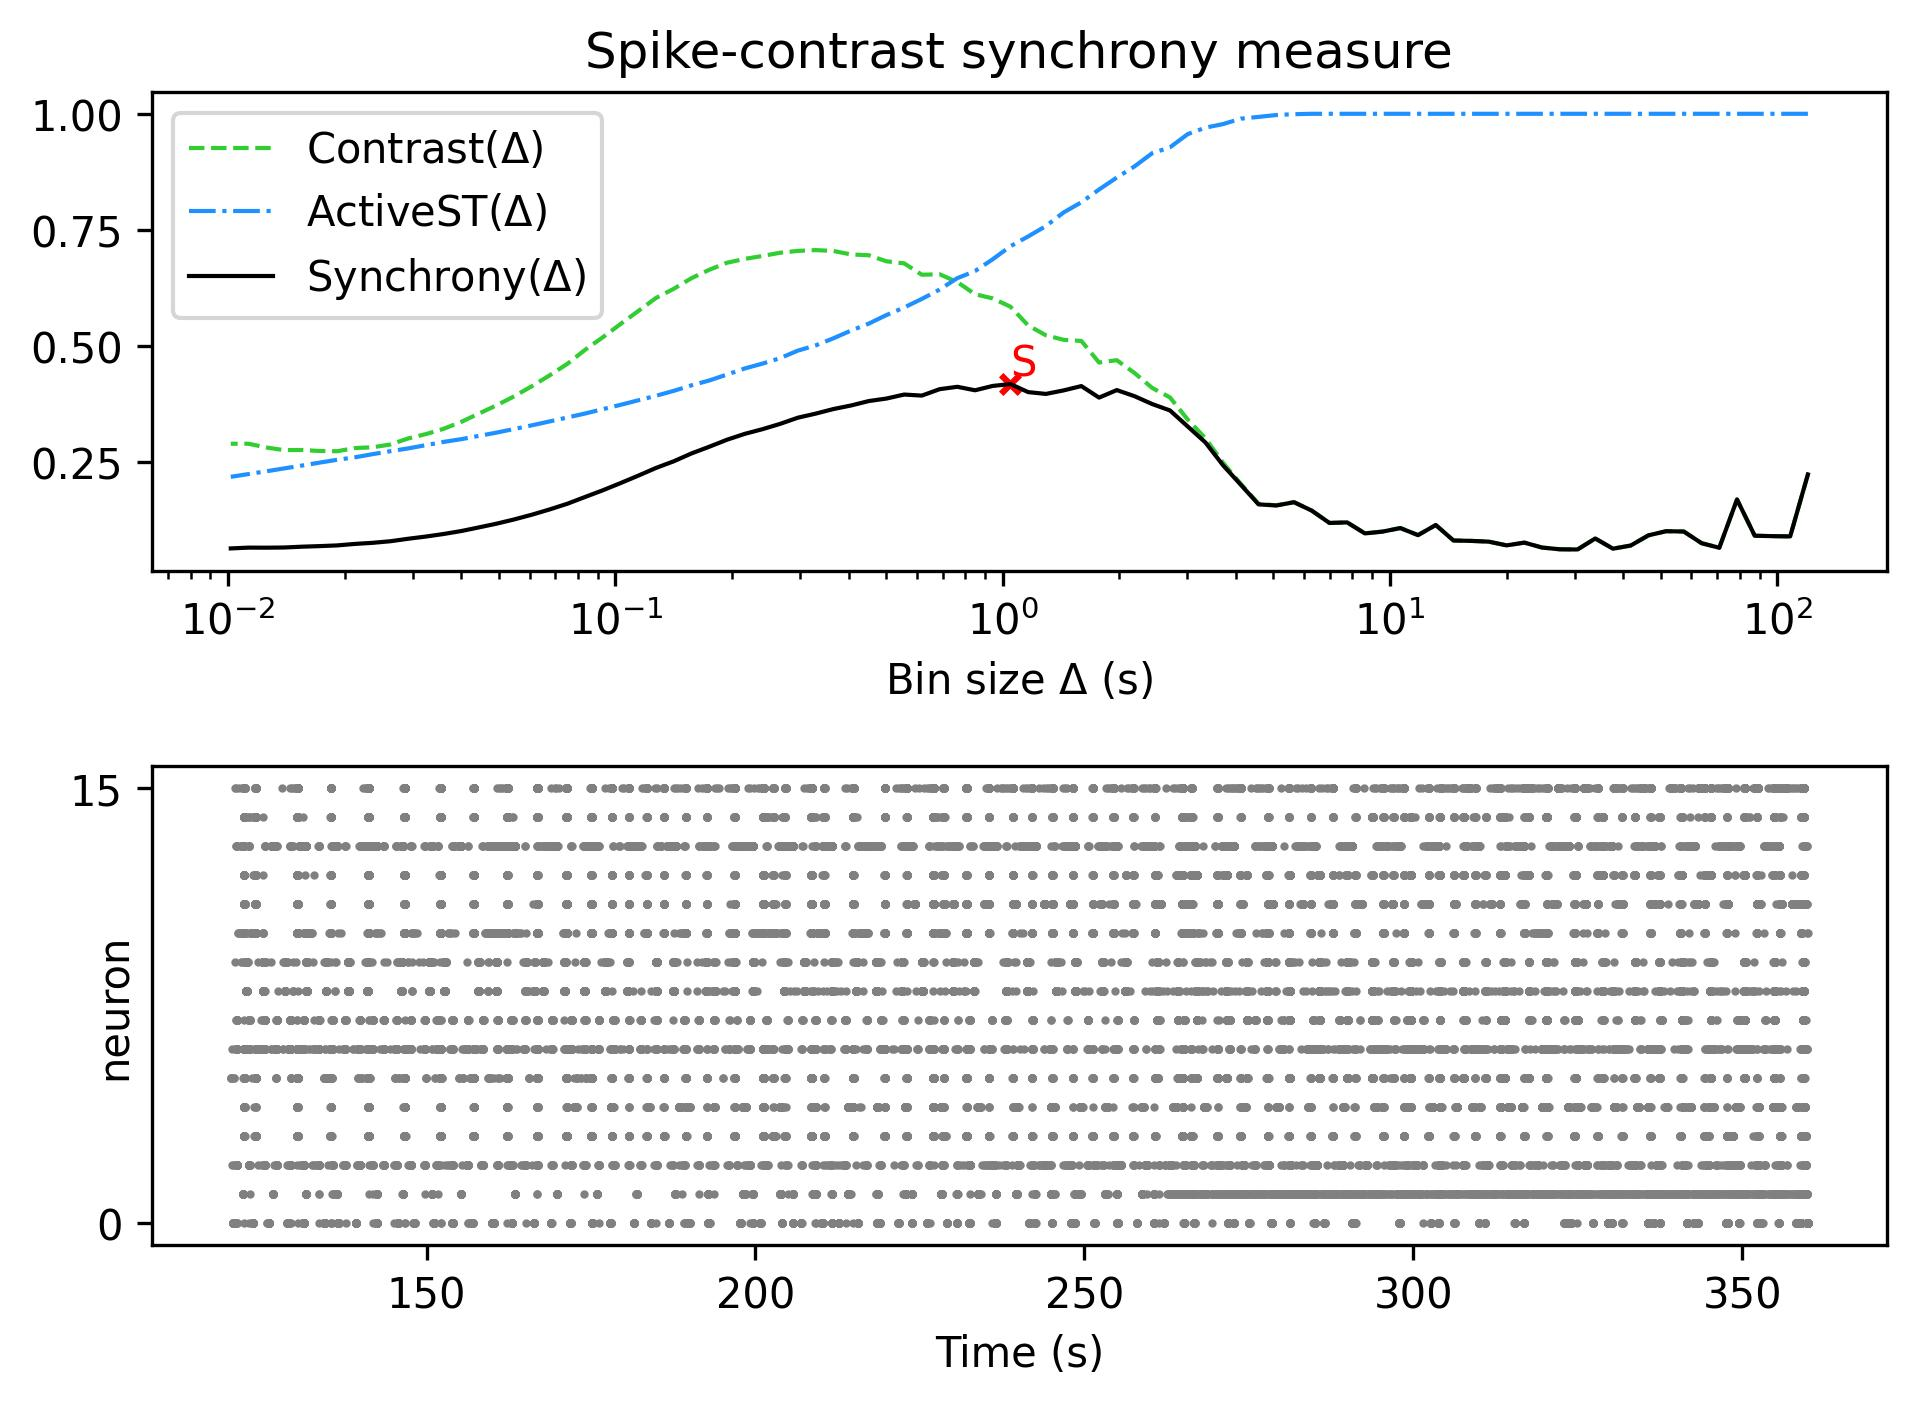

Source data for this figure (header and first rows):
, Spike-contrast (120.0 s), Spike-contrast (108.0 s), Spike-contrast (97.2 s), Spike-contrast (87.48 s), Spike-contrast (78.732 s), Spike-contrast (70.859 s), Spike-contrast (63.773 s), Spike-contrast (57.396 s), Spike-contrast (51.656 s), Spike-contrast (46.49 s), Spike-contrast (41.841 s), Spike-contrast (37.657 s), Spike-contrast (33.892 s), Spike-contrast (30.502 s), Spike-contrast (27.452 s), Spike-contrast (24.707 s), Spike-contrast (22.236 s), Spike-contrast (20.013 s), Spike-contrast (18.011 s), Spike-contrast (16.21 s), Spike-contrast (14.589 s), Spike-contrast (13.13 s), Spike-contrast (11.817 s)
0, 0.2222, 0.08845, 0.08904, 0.08996, 0.1681, 0.064, 0.07384, 0.09901, 0.09972, 0.09076, 0.06881, 0.06199, 0.08403, 0.06029, 0.06069, 0.06443, 0.0751, 0.06914, 0.07713, 0.07881, 0.07967, 0.1131, 0.09123
